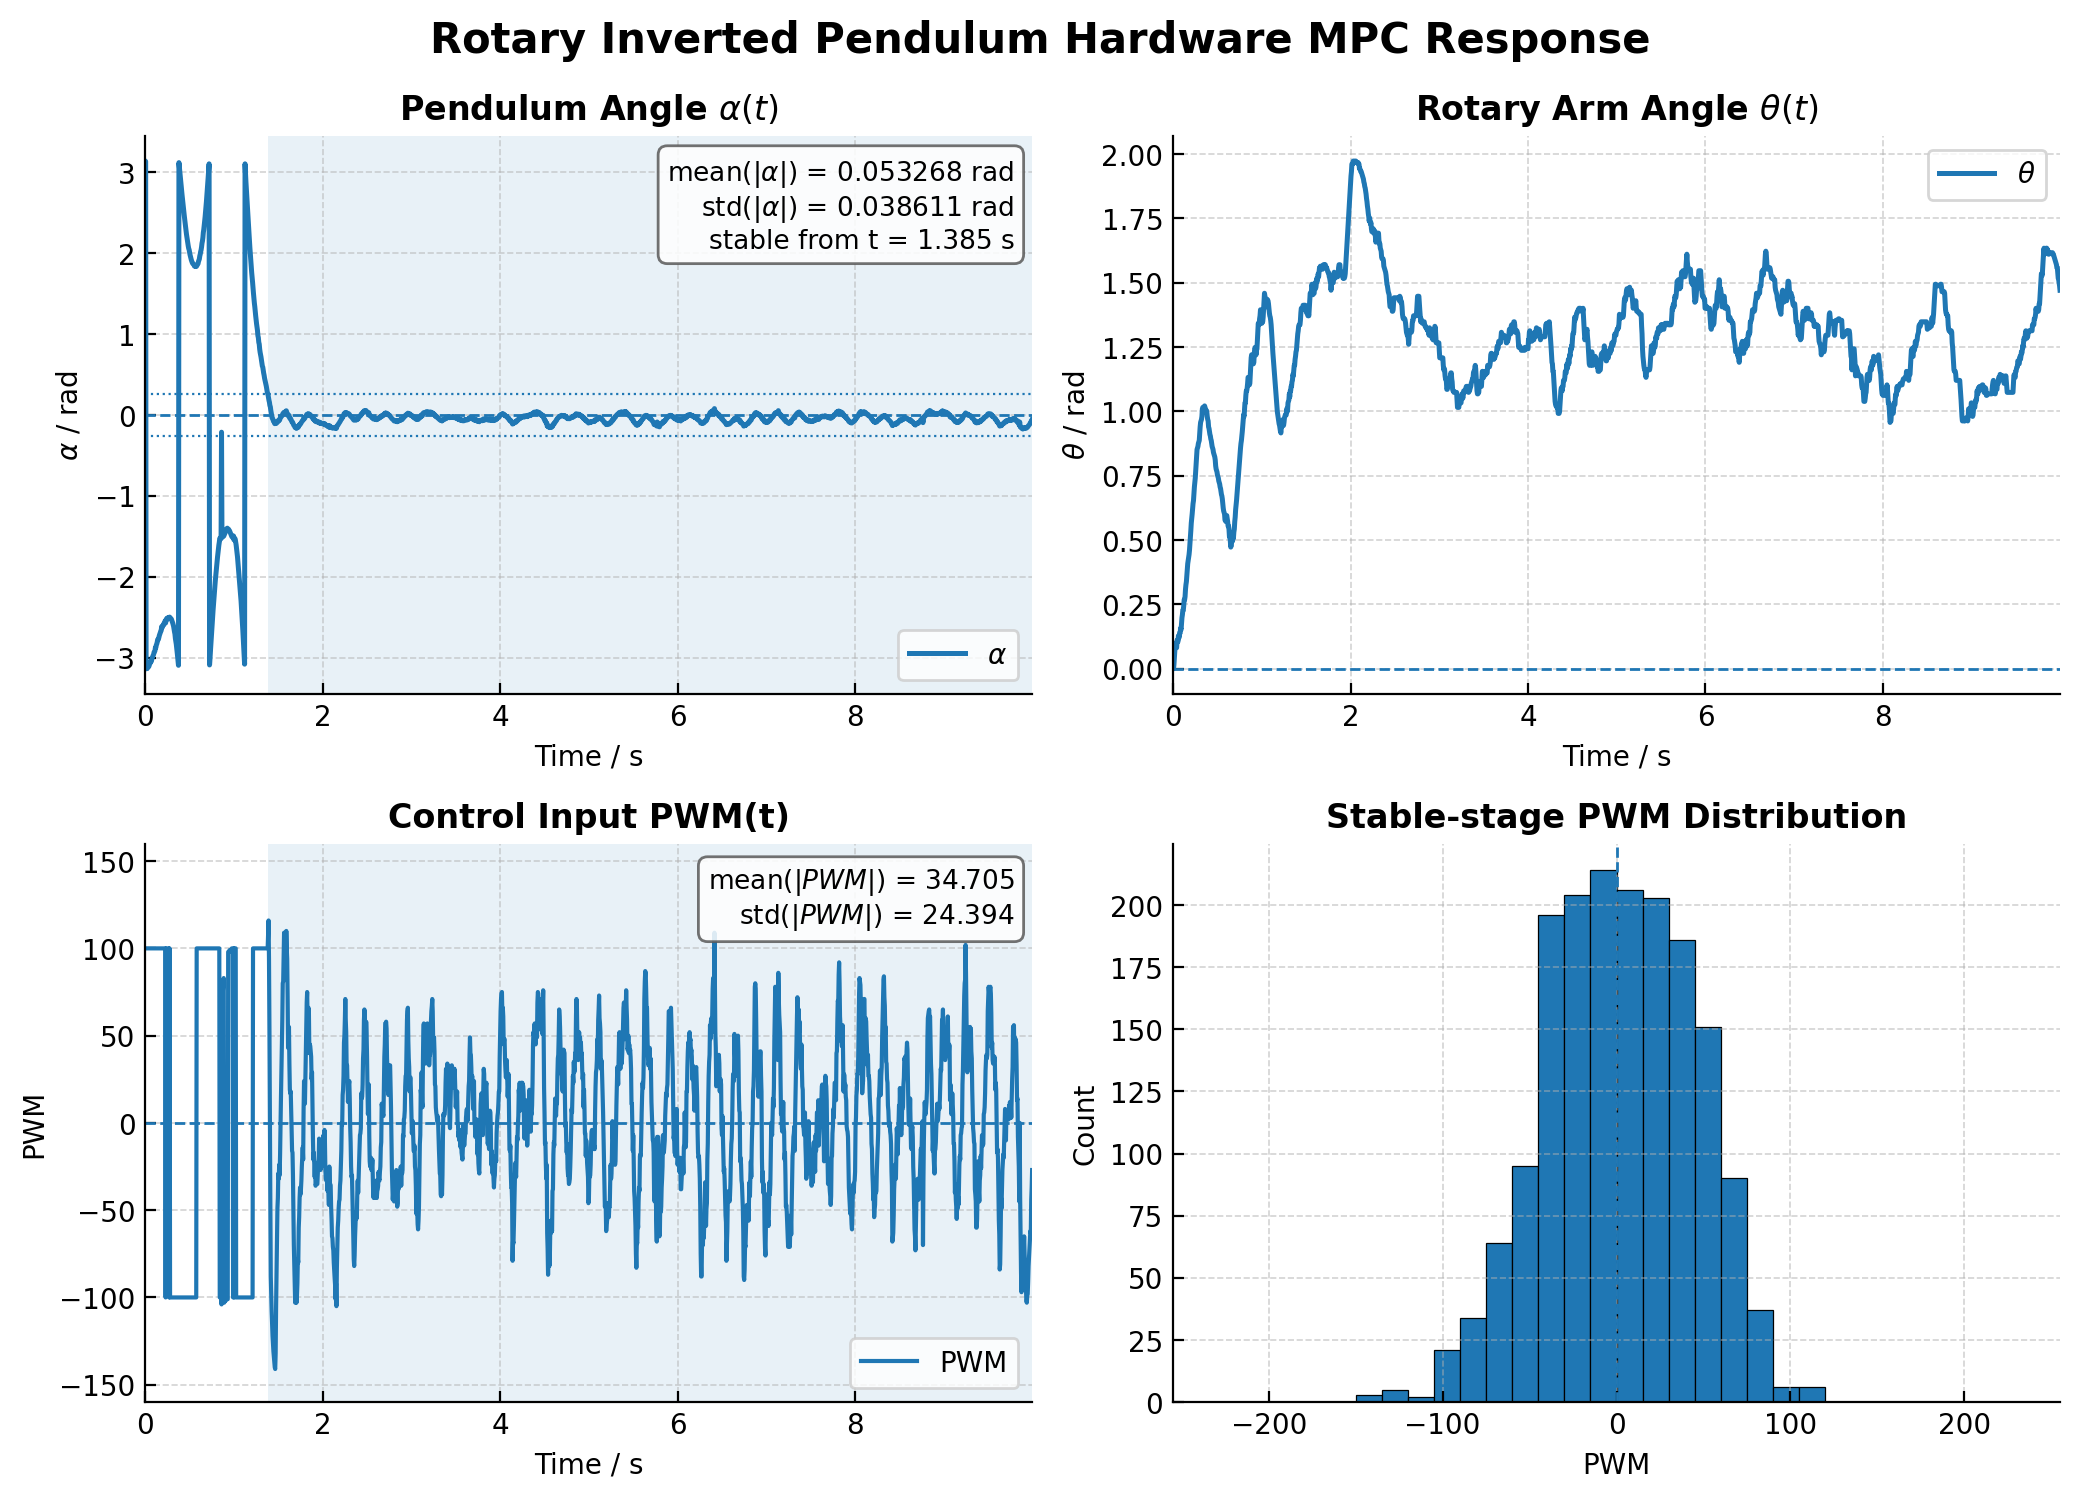

Source data for this figure (header and first rows):
time_s, theta_rad, theta_dot_rad_s, alpha_rad, alpha_dot_rad_s, pwm, mode, blend
0.0, 0.0, 0.0, 3.14, 0.0, 100.0, 1, 0.0
0.005, 0.0, 0.0, 3.136, -0.4938, 100.0, 1, 0.0
0.01, 0.01751, 1.932, -3.132, 1.481, 100.0, 1, 0.0
0.015, 0.0467, 4.086, -3.138, -0.03185, 100.0, 1, 0.0
0.02, 0.07588, 5.052, -3.126, 1.378, 100.0, 1, 0.0
0.025, 0.09923, 4.841, -3.132, -0.07811, 100.0, 1, 0.0
0.03, 0.09923, 2.171, -3.118, 1.531, 100.0, 1, 0.0
0.035, 0.08172, -0.9578, -3.107, 1.905, 100.0, 1, 0.0
0.04, 0.08172, -0.4296, -3.112, 0.3323, 100.0, 1, 0.0
0.045, 0.1109, 3.027, -3.097, 1.715, 100.0, 1, 0.0
0.05, 0.1109, 1.357, -3.078, 2.858, 100.0, 1, 0.0
0.055, 0.1051, -0.03504, -3.069, 2.326, 100.0, 1, 0.0
0.06, 0.1284, 2.56, -3.061, 1.913, 100.0, 1, 0.0
0.065, 0.1284, 1.148, -3.042, 2.947, 100.0, 1, 0.0
0.07, 0.1226, -0.129, -3.042, 1.322, 100.0, 1, 0.0
0.075, 0.1401, 1.874, -3.017, 3.377, 100.0, 1, 0.0
0.08, 0.1401, 0.8404, -2.996, 3.777, 100.0, 1, 0.0
0.085, 0.1576, 2.308, -2.987, 2.738, 100.0, 1, 0.0
0.09, 0.1518, 0.3915, -2.971, 2.969, 100.0, 1, 0.0
0.095, 0.1751, 2.751, -2.96, 2.55, 100.0, 1, 0.0
0.1, 0.1985, 3.809, -2.933, 4.102, 100.0, 1, 0.0
0.105, 0.2101, 2.996, -2.929, 2.362, 100.0, 1, 0.0
0.11, 0.2277, 3.275, -2.914, 2.626, 100.0, 1, 0.0
0.115, 0.2277, 1.469, -2.877, 5.355, 100.0, 1, 0.0
0.12, 0.2452, 2.59, -2.877, 2.402, 100.0, 1, 0.0
0.125, 0.2685, 3.737, -2.845, 4.558, 100.0, 1, 0.0
0.13, 0.2685, 1.676, -2.832, 3.437, 100.0, 1, 0.0
0.135, 0.2802, 2.039, -2.81, 3.978, 100.0, 1, 0.0
0.14, 0.3094, 4.134, -2.779, 5.265, 100.0, 1, 0.0
0.145, 0.3269, 3.786, -2.782, 2.013, 100.0, 1, 0.0
0.15, 0.3386, 2.986, -2.769, 2.295, 100.0, 1, 0.0
0.155, 0.3619, 3.914, -2.744, 3.814, 100.0, 1, 0.0
0.16, 0.3853, 4.331, -2.723, 3.973, 100.0, 1, 0.0
0.165, 0.4086, 4.518, -2.709, 3.348, 100.0, 1, 0.0
0.17, 0.4203, 3.314, -2.692, 3.416, 100.0, 1, 0.0
0.175, 0.432, 2.774, -2.675, 3.447, 100.0, 1, 0.0
0.18, 0.4436, 2.532, -2.668, 2.242, 100.0, 1, 0.0
0.185, 0.4611, 3.067, -2.618, 6.575, 100.0, 1, 0.0
0.19, 0.4845, 3.951, -2.632, 1.382, 100.0, 1, 0.0
0.195, 0.5137, 4.991, -2.619, 2.012, 100.0, 1, 0.0
0.2, 0.537, 4.814, -2.61, 1.947, 100.0, 1, 0.0
0.205, 0.5662, 5.378, -2.591, 2.962, 100.0, 1, 0.0
0.21, 0.5837, 4.344, -2.592, 1.154, 100.0, 1, 0.0
0.215, 0.6012, 3.88, -2.572, 2.78, 100.0, 1, 0.0
0.22, 0.6246, 4.315, -2.561, 2.465, 100.0, 1, 0.0
0.225, 0.6421, 3.867, -2.545, 2.846, 100.0, 1, 0.0
0.23, 0.6538, 3.022, -2.572, -1.682, -100.0, 1, 0.0
0.235, 0.683, 4.575, -2.537, 3.074, 100.0, 1, 0.0
0.24, 0.7063, 4.627, -2.52, 3.293, 100.0, 1, 0.0
0.245, 0.7238, 4.007, -2.529, 0.4328, 100.0, 1, 0.0
0.25, 0.7413, 3.729, -2.512, 2.109, 100.0, 1, 0.0
0.255, 0.7705, 4.892, -2.507, 1.468, 100.0, 1, 0.0
0.26, 0.7997, 5.413, -2.506, 0.8324, 100.0, 1, 0.0
0.265, 0.8289, 5.647, -2.506, 0.3733, 100.0, 1, 0.0
0.27, 0.8522, 5.108, -2.509, -0.1807, -100.0, 1, 0.0
0.275, 0.8581, 2.935, -2.499, 0.9632, 100.0, 1, 0.0
0.28, 0.8639, 1.96, -2.506, -0.2641, -100.0, 1, 0.0
0.285, 0.8756, 2.167, -2.512, -0.8146, -100.0, 1, 0.0
0.29, 0.8814, 1.616, -2.518, -1.062, -100.0, 1, 0.0
0.295, 0.8873, 1.368, -2.525, -1.172, -100.0, 1, 0.0
... 1,940 more rows
